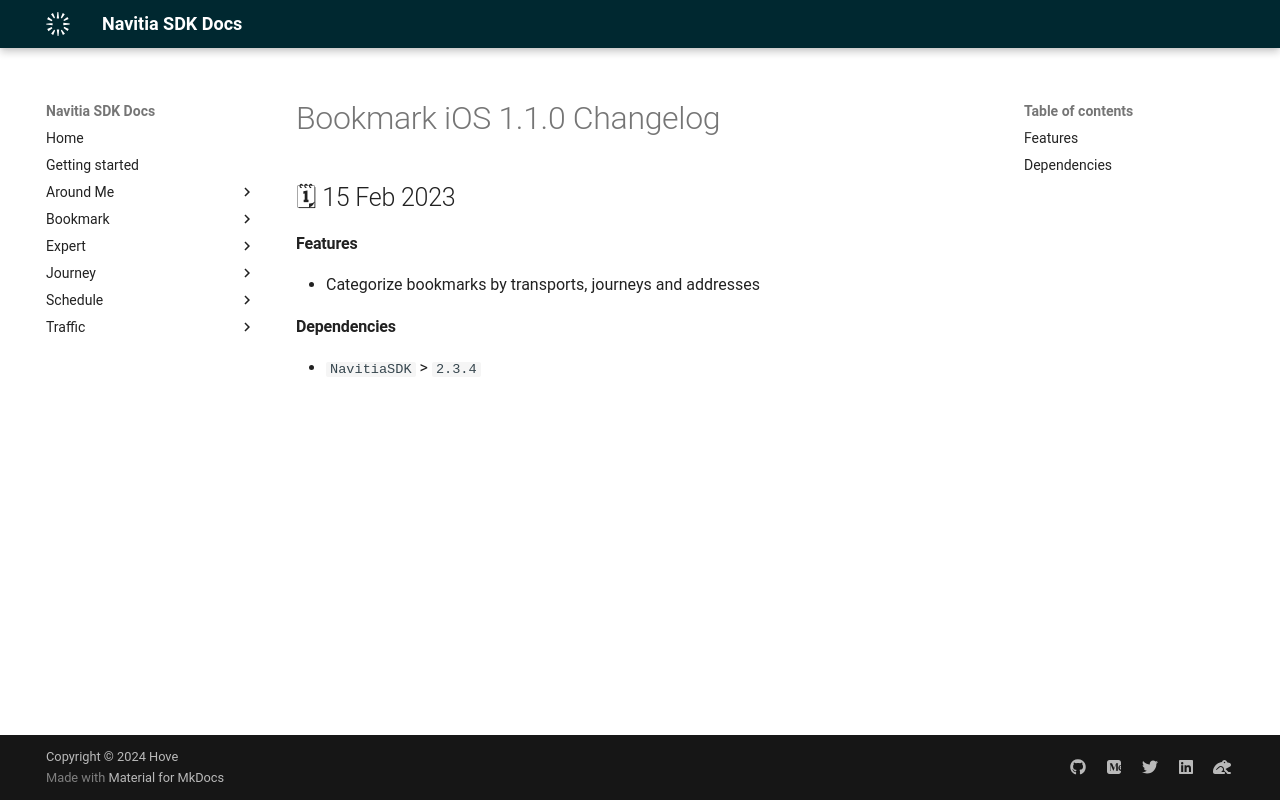

repository: hove-io/navitia_sdk_docs · page: bookmark/ios/releases/1.1.0/index.html · generator: mkdocs

---
title: Bookmark iOS 1.1.0 - Changelog - Navitia SDK Docs
---

# Bookmark iOS 1.1.0 Changelog

<h2>🗓 15 Feb 2023</h2>

#### Features
- Categorize bookmarks by transports, journeys and addresses

#### Dependencies
- `NavitiaSDK` > `2.3.4`
